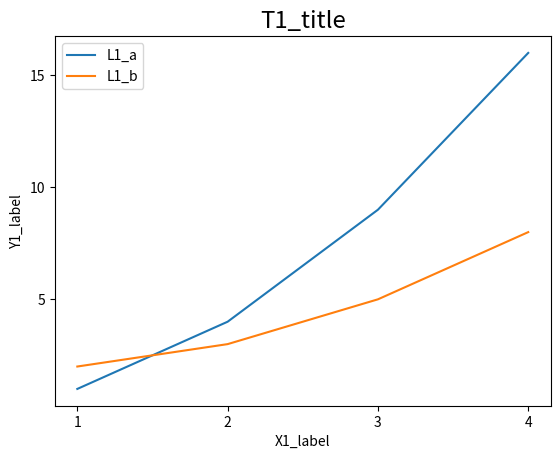
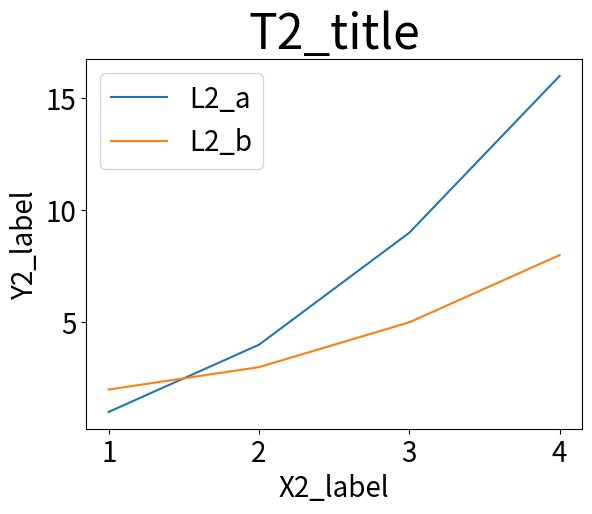

Generate these figures, in order, with matplotlib:
import numpy as np
import matplotlib
import matplotlib.pyplot as plt
plt.rcParams['axes.titlesize'] = 'xx-large'
fig1, ax1 = plt.subplots(figsize=(6.4, 4.8))
ax1.plot([1, 2, 3, 4], [1, 4, 9, 16], label='L1_a')
ax1.plot([1, 2, 3, 4], [2, 3, 5, 8], label='L1_b')
ax1.set_title('T1_title')
ax1.set_xlabel('X1_label')
ax1.set_ylabel('Y1_label')
ax1.legend()
fig1.savefig('f04_a.pdf')
def poster_style(n):
    plt.rcParams['font.size'] = n
poster_style(20)
fig2, ax2 = plt.subplots(figsize=(6.4, 4.8))
ax2.plot([1, 2, 3, 4], [1, 4, 9, 16], label='L2_a')
ax2.plot([1, 2, 3, 4], [2, 3, 5, 8], label='L2_b')
ax2.set_title('T2_title')
ax2.set_xlabel('X2_label')
ax2.set_ylabel('Y2_label')
ax2.legend()
fig2.savefig('f04_b.pdf')
